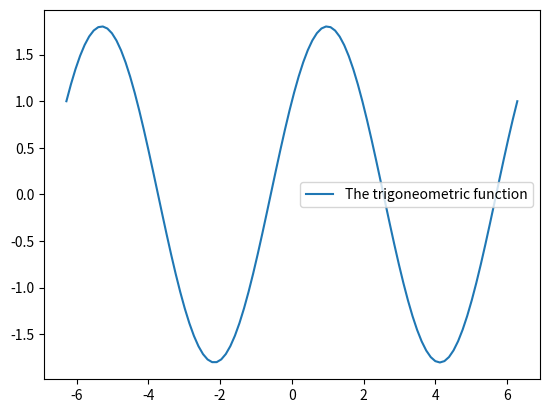

Recreate this plot in Python.
import matplotlib.pyplot as plt
import numpy as np
import time
import math
import random


fig, ax = plt.subplots()
x = np.linspace(-2*math.pi,2*math.pi, 100)
y = np.cos(x) + 1.5 * np.sin(x)

ax.plot(x,y, label= "The trigoneometric function")
ax.legend()
plt.show()

## Second assignment 
# x = np.linspace(100, 2000, 20)

# sInterval = []
# sLogInterval = []
# #For the first 
# for n in x:
#     A = [[random.random() for i in range(int(n))] for j in range(int(n))]
#     B = [[random.random() for i in range(int(n))] for j in range(int(n))]

#     s0 = time.perf_counter()
#     C = [[A[i][j] + B[i][j] for j in range(int(n))] for i in range(int(n))]
#     s1 = time.perf_counter()
#     theSTimeDifference = s1-s0
#     sLogInterval.append(math.log10(theSTimeDifference)) 
#     sInterval.append(theSTimeDifference)

# tInterval = []
# tLogInterval = []
# for n in x:
#     A = [[random.random() for i in range(int(n))] for j in range(int(n))]
#     B = [[random.random() for i in range(int(n))] for j in range(int(n))]

#     # Create ndarrays representing A and B:
#     An = np.array(A)
#     Bn = np.array(B)
#     # Add them using numpy, and measure the time:
#     t0 = time.perf_counter()
#     Cn = An + Bn
#     t1 = time.perf_counter()
#     theTTimeDifference = t1-t0
#     tLogInterval.append(math.log10(theTTimeDifference))
#     tInterval.append(theTTimeDifference)

# fig, ax = plt.subplots(2,1)
# ax[0].plot(x, sInterval, label="Time graph without numpy")
# ax[0].legend()
# ax[0].plot(x, tInterval, label="Time graph with numpy")
# ax[0].legend()
# ax[1].plot(x, sLogInterval, label="The Logrithimic Time graph without numpy")
# ax[1].legend()
# ax[1].plot(x, tLogInterval, label="The Logrithimic Time graph with numpy")
# ax[1].legend()
# plt.show()

